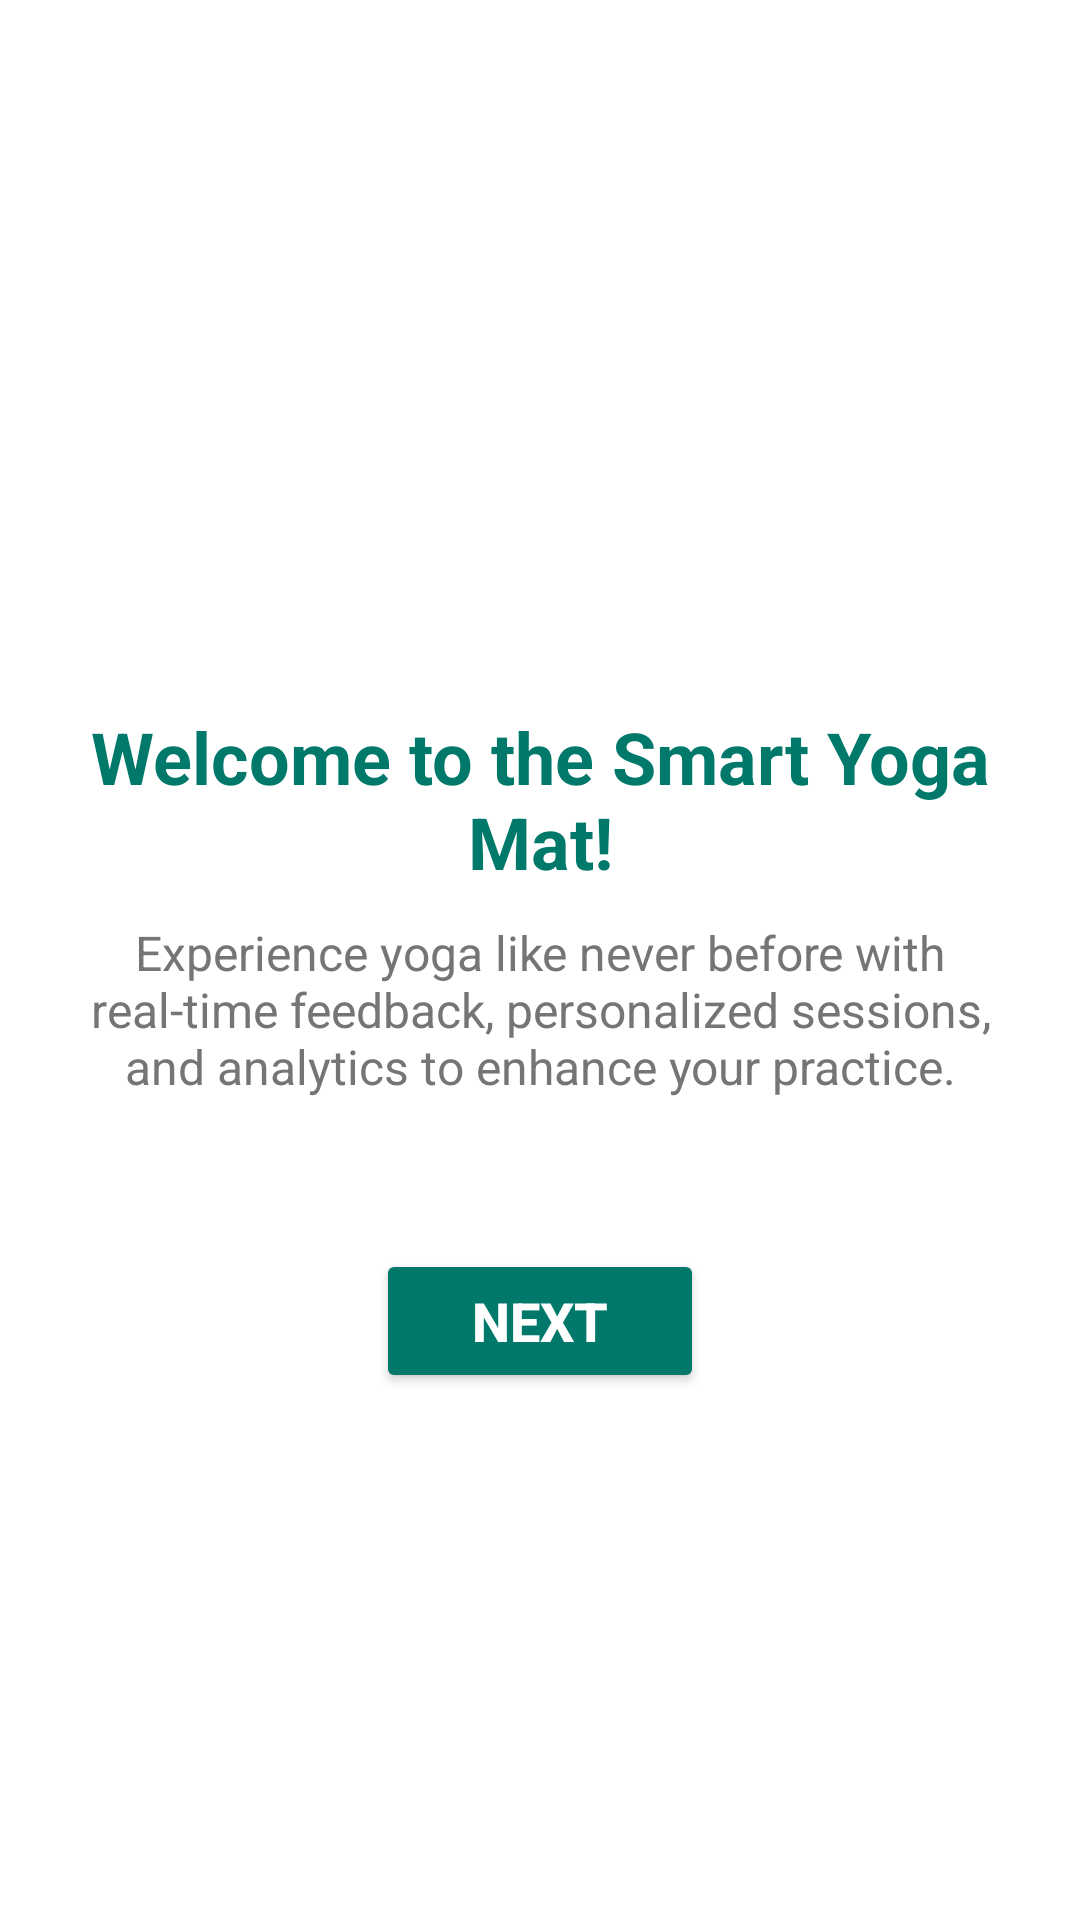

This screen was rendered from an Android layout file. Write that file and the resources it references.
<!-- AndroidManifest.xml: application theme Theme.SmartYogaMat -->
<!-- res/layout/activity_main1.xml -->
<?xml version="1.0" encoding="utf-8"?>
<ScrollView xmlns:android="http://schemas.android.com/apk/res/android"
    android:layout_width="match_parent"
    android:layout_height="match_parent"
    android:background="#FFFFFF"
    android:padding="16dp">

    <LinearLayout
        android:layout_width="match_parent"
        android:layout_height="wrap_content"
        android:orientation="vertical"
        android:gravity="center_horizontal">

        
        <ImageView
            android:id="@+id/yogaMatImage"
            android:layout_width="match_parent"
            android:layout_height="200dp"
            android:layout_marginBottom="20dp"
            android:scaleType="centerCrop"
            android:src="@drawable/img_3" />

        
        <TextView
            android:id="@+id/overviewTitle"
            android:layout_width="wrap_content"
            android:layout_height="wrap_content"
            android:text="Welcome to the Smart Yoga Mat!"
            android:textSize="24sp"
            android:textStyle="bold"
            android:textColor="#00796B"
            android:gravity="center"
            android:paddingBottom="10dp" />

        <TextView
            android:id="@+id/overviewDescription"
            android:layout_width="wrap_content"
            android:layout_height="wrap_content"
            android:text="Experience yoga like never before with real-time feedback, personalized sessions, and analytics to enhance your practice."
            android:textSize="16sp"
            android:textColor="#757575"
            android:gravity="center"
            android:paddingBottom="20dp" />

        
        <Button
            android:id="@+id/nextButton"
            android:layout_width="wrap_content"
            android:layout_height="wrap_content"
            android:text="Next"
            android:textSize="18sp"
            android:textStyle="bold"
            android:backgroundTint="#00796B"
            android:textColor="#FFFFFF"
            android:paddingVertical="10dp"
            android:paddingHorizontal="32dp"
            android:layout_marginTop="30dp" />

    </LinearLayout>

</ScrollView>
<!-- resources referenced by this layout -->
<resources>
  <style name="Theme.SmartYogaMat" parent="Base.Theme.SmartYogaMat" />
  <style name="Base.Theme.SmartYogaMat" parent="Theme.Material3.DayNight.NoActionBar">
          
          
      </style>
</resources>
